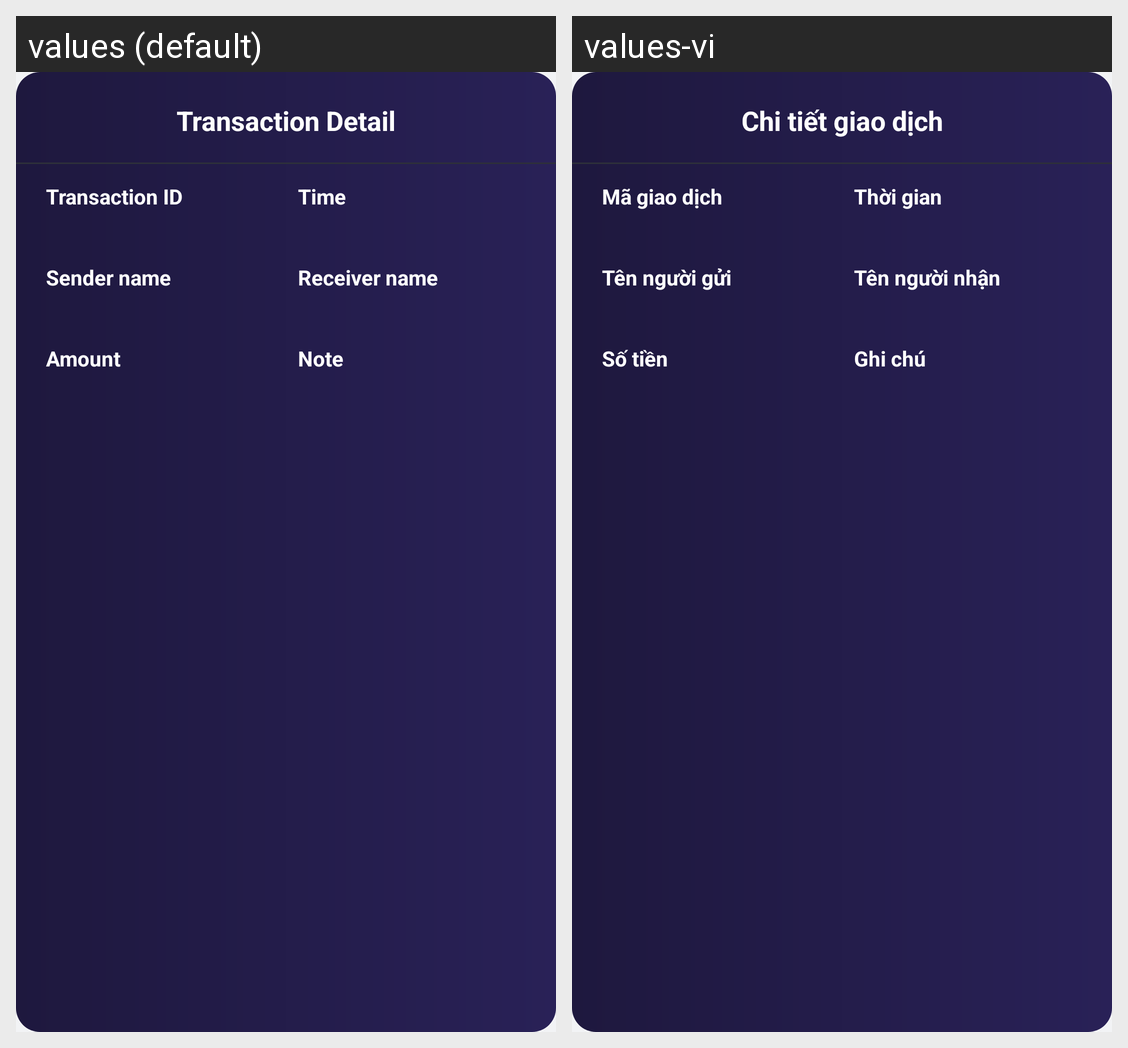

The Android screen above is rendered under two locales of the same app. Produce the string resources it draws, with the default and per-locale values.
Android screen res/layout/bottom_sheet_transaction_detail.xml rendered under 2 locales, left to right: values (default), values-vi. Device: Nexus 5 (rendered at 1080×1920; each locale shown at half size, 540×960, under a caption strip naming it); theme Theme.Mezon.
Strings drawn on this screen, with the default value and each locale's value (text and hints the layout hard-codes, and strings that could not be matched under every locale, appear in the picture but are not listed):

transaction_detail_title
  values: Transaction Detail
  values-vi: Chi tiết giao dịch

transaction_detail_id
  values: Transaction ID
  values-vi: Mã giao dịch

transaction_detail_time
  values: Time
  values-vi: Thời gian

transaction_detail_sender
  values: Sender name
  values-vi: Tên người gửi

transaction_detail_receiver
  values: Receiver name
  values-vi: Tên người nhận

send_token_amount
  values: Amount
  values-vi: Số tiền

send_token_note
  values: Note
  values-vi: Ghi chú
